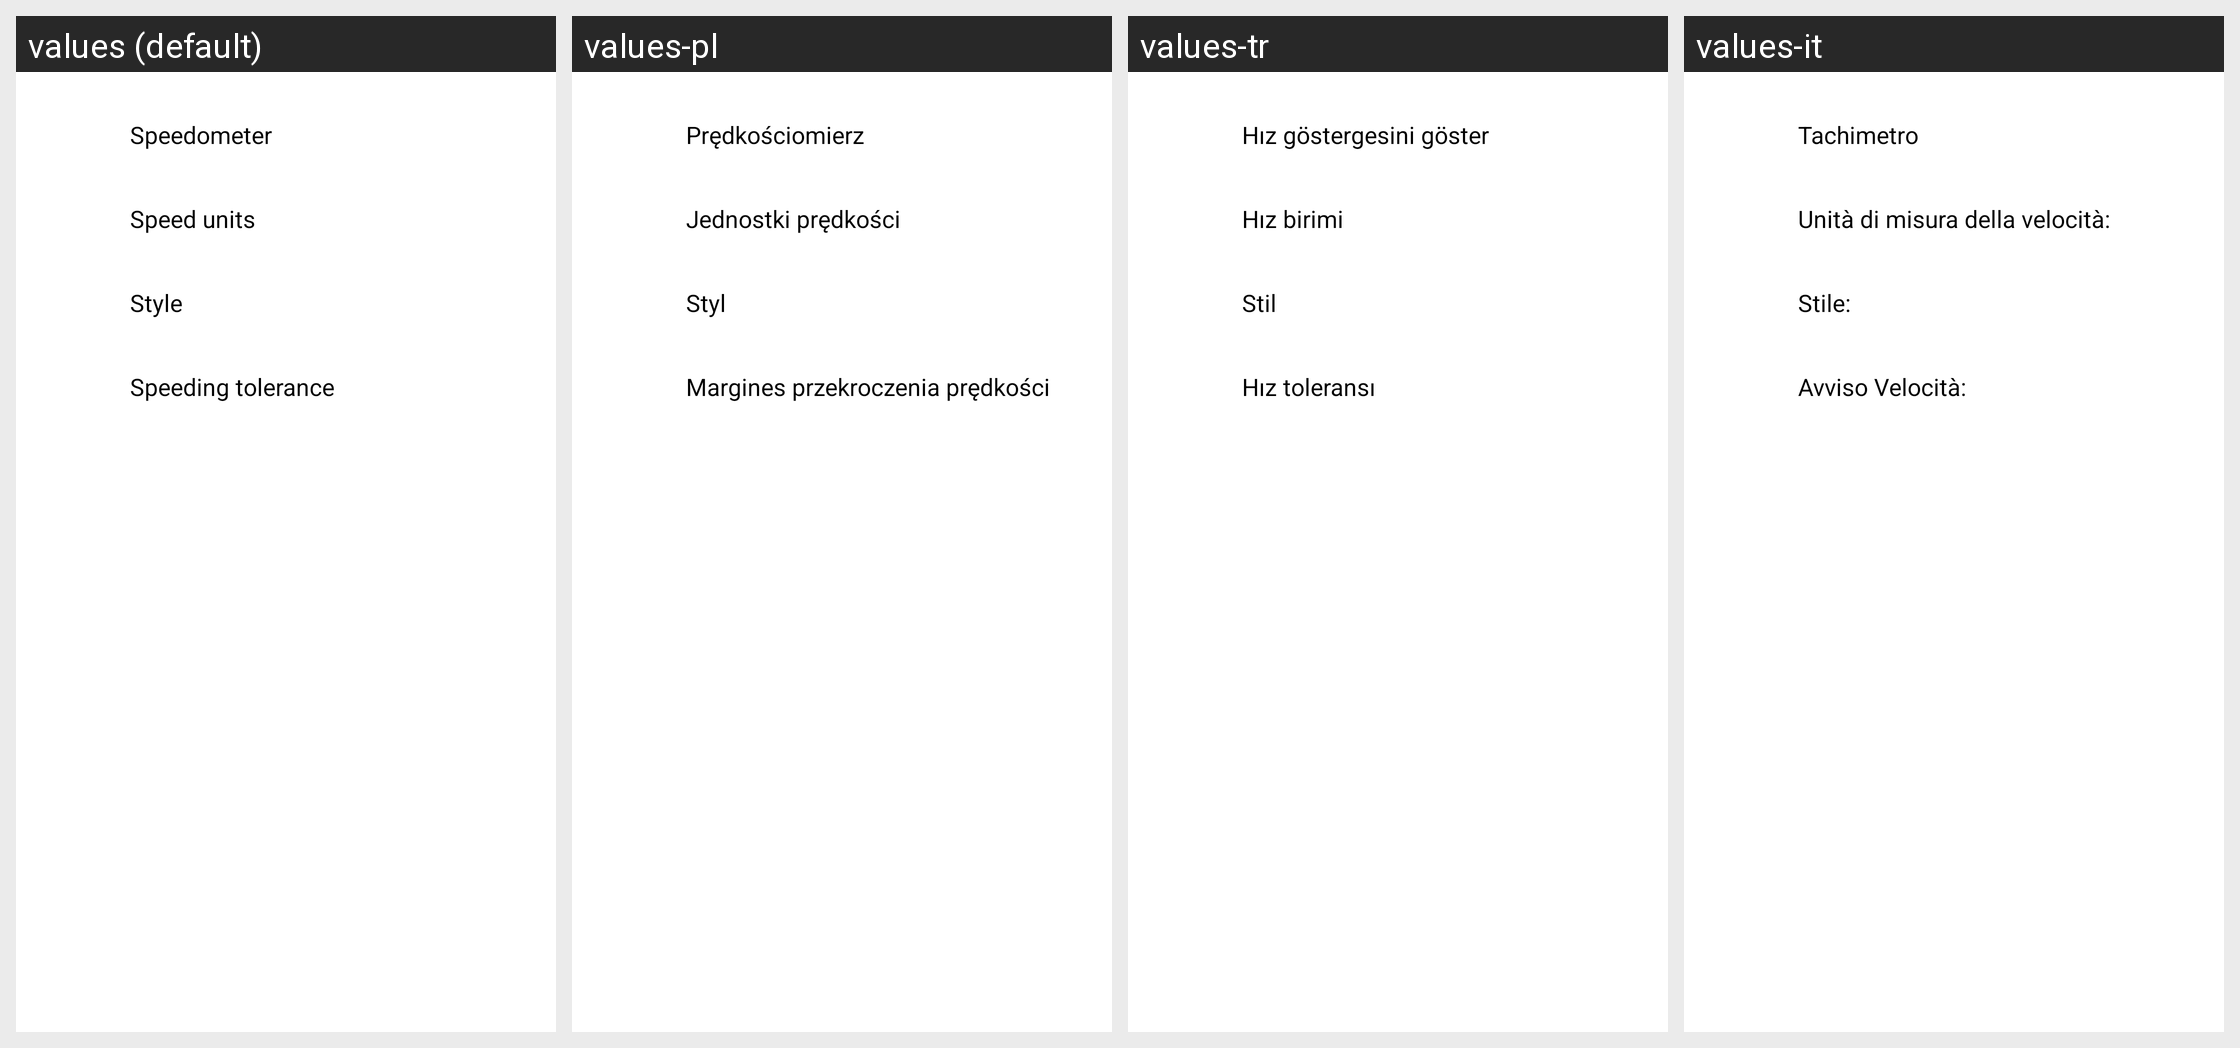

Strings drawn on this Android screen and how each of the app's shown locales translates them:
Android screen res/layout/activity_settings_misc.xml rendered under 4 locales, left to right: values (default), values-pl, values-tr, values-it. Device: Nexus 5 (rendered at 1080×1920; each locale shown at half size, 540×960, under a caption strip naming it); theme Theme.Velociraptor.
Other locales in the repository, not shown: values-ar, values-da, values-de, values-es, values-es-rES, values-fi, values-fr, values-hu, values-nl, values-pt, values-pt-rBR, values-ru, values-sv, values-uk, values-zh-rCN, values-zh-rTW.
Strings drawn on this screen, with the default value and each locale's value (text and hints the layout hard-codes, and strings that could not be matched under every locale, appear in the picture but are not listed):

show_speedometer
  values: Speedometer
  values-pl: Prędkościomierz
  values-tr: Hız göstergesini göster
  values-it: Tachimetro

speed_unit
  values: Speed units
  values-pl: Jednostki prędkości
  values-tr: Hız birimi
  values-it: Unità di misura della velocità:

style
  values: Style
  values-pl: Styl
  values-tr: Stil
  values-it: Stile:

speeding_amount
  values: Speeding tolerance
  values-pl: Margines przekroczenia prędkości
  values-tr: Hız toleransı
  values-it: Avviso Velocità:
